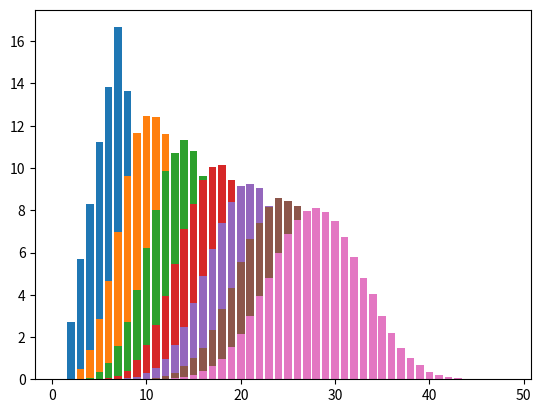

The matplotlib source for this figure:
import random  # Module needed to generate "random" numbers
from matplotlib import pyplot as plt

random.seed(123)

def n_dice(nb_dice, nb_simulations):
    counter = [0]*(6 * nb_dice)

    for i in range(nb_simulations):
        # Throw a dice and get a random (uniform) result
        sum = 0
        for i in range(nb_dice):
            sum += random.randint(1,6)
        # Be careful x is in {1,...,12}
        # but lists are indexed from 0
        counter[sum-1] += 1
    
    print("Raw values:", counter)
    
    for i in range(6 * nb_dice):
        # Compute percentage and round with 2 digits after the decimal point
        counter[i] = round( counter[i] * 100 / nb_simulations, 2)    
    
    print("Simulation results:")
    for i in range(6 * nb_dice):  # i takes values 2,3,...,12
        print(f"The dice value was {i+1} {counter[i]}% of time") # Note the [i-1]
    return counter

# Run the simulation

D = 6
N = 100000
for D in range(2,9):
    x = [i+1 for i in range(6 * D)]
    data = n_dice(D, N)
    plt.bar(x, data)
plt.show()